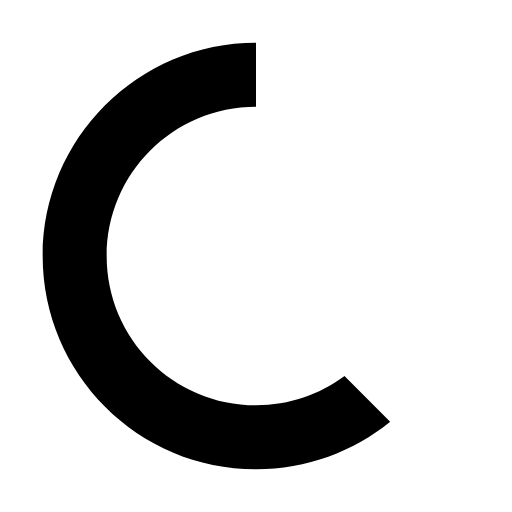
t = 0.00 s
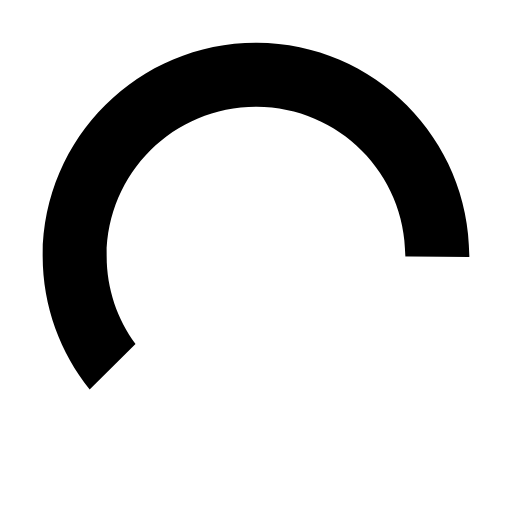
t = 0.19 s
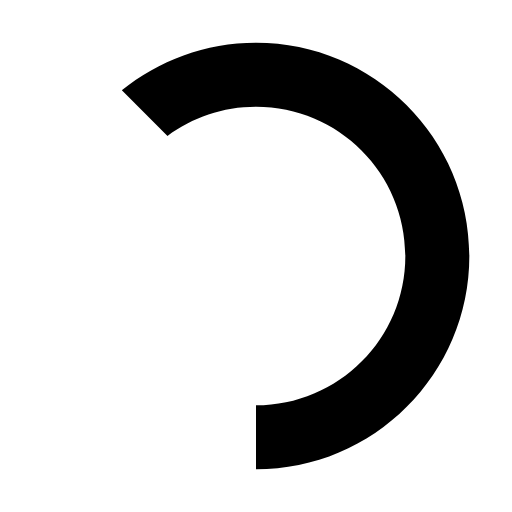
t = 0.38 s
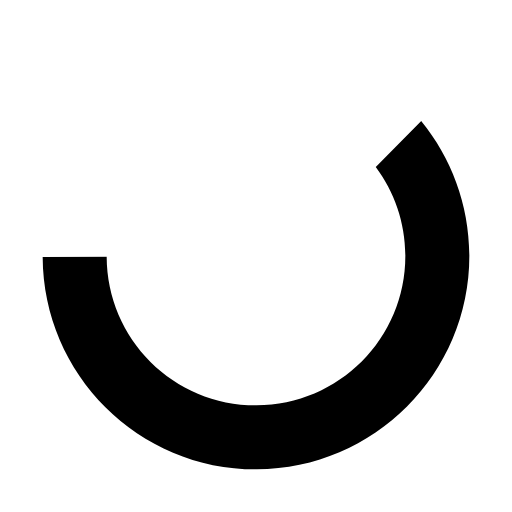
t = 0.56 s

The animated SVG that drew these frames (rendered in a browser with its animation timeline set to each time). Animation: 1 SMIL element (animateTransform=1); one cycle of 0.75 s, repeats indefinitely.

<?xml version="1.0" encoding="UTF-8"?>
<svg xmlns="http://www.w3.org/2000/svg" version="1.1" viewBox="0 0 24 24">
  <defs>
    <style>
      .cls-1 {
      opacity: .2;
      }
      .cls-1 {
      fill: white;
      }
    </style>
  </defs>
  <g>
    <g id="Layer_1">
      <g>
        <path class="cls-2"
          d="M12,19c-3.87,0-7-3.13-7-7s3.13-7,7-7v-3C6.48,2,2,6.48,2,12s4.48,10,10,10c2.38,0,4.57-.84,6.29-2.23l-2.14-2.14c-1.16.86-2.59,1.37-4.15,1.37Z" />
        <path class="cls-1"
          d="M22,12c0-5.52-4.48-10-10-10v3c3.87,0,7,3.13,7,7,0,2.31-1.13,4.36-2.85,5.63l2.14,2.14c2.26-1.83,3.71-4.63,3.71-7.77Z" />
      </g>
      <animateTransform attributeName="transform" dur="0.75s" repeatCount="indefinite" type="rotate"
        values="0 12 12;360 12 12" />
    </g>
  </g>
</svg>